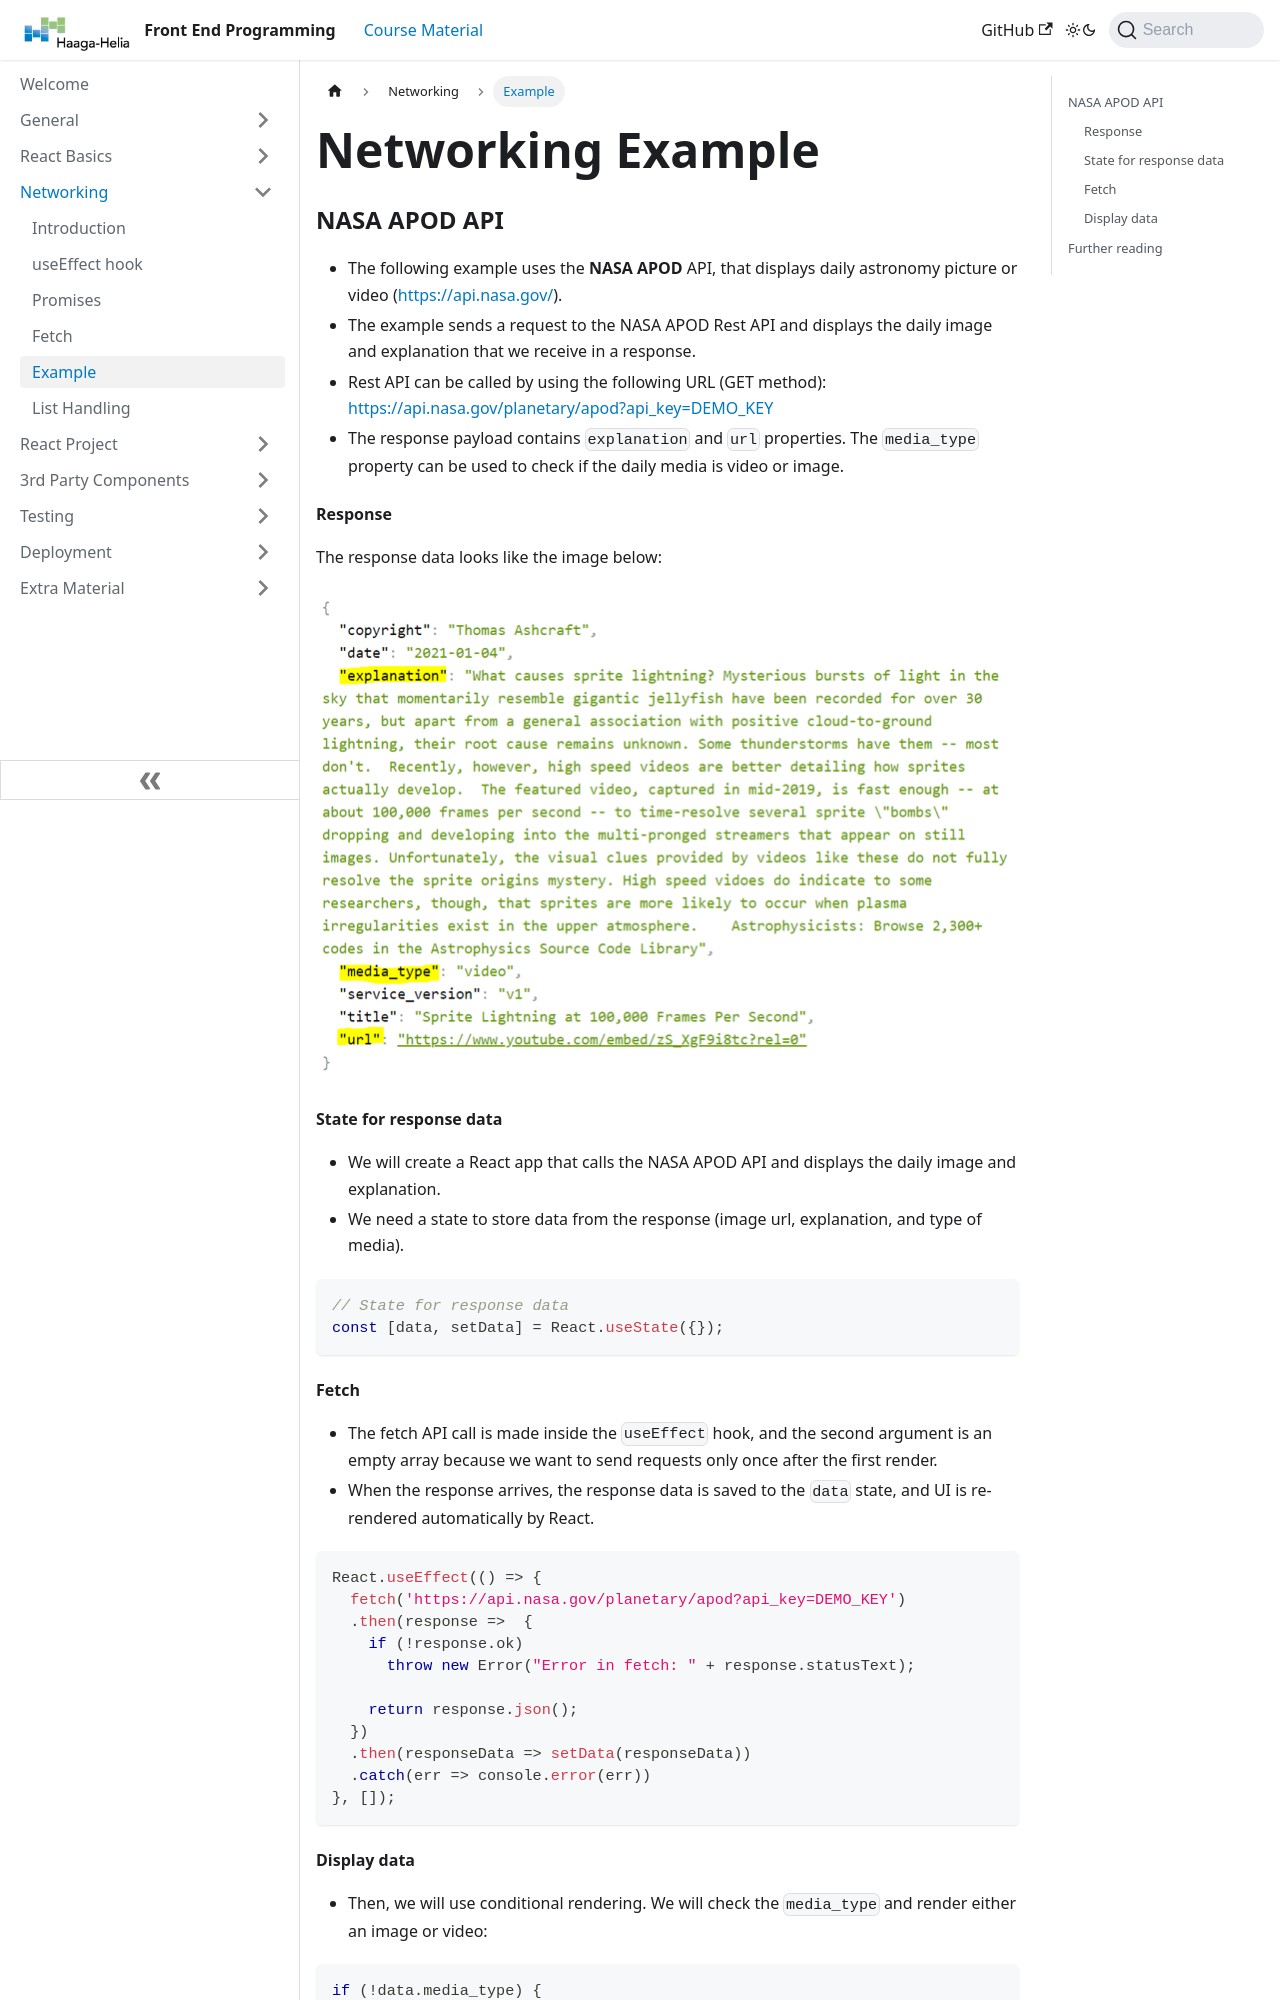

repository: juhahinkula/FrontEndProgramming · page: docs/networking/fetchexample/index.html · generator: docusaurus

---
title: 'Networking Example'
sidebar_label: 'Example'
sidebar_position: 4
---
### NASA APOD API
- The following example uses the **NASA APOD** API, that displays daily astronomy picture or video (https://api.nasa.gov/).
- The example sends a request to the NASA APOD Rest API and displays the daily image and explanation that we receive in a response.
- Rest API can be called by using the following URL (GET method):
https://api.nasa.gov/planetary/apod?api_key=DEMO_KEY
- The response payload contains `explanation` and `url` properties. The `media_type` property can be used to check if the daily media is video or image.

#### Response
The response data looks like the image below:

![Nasa API response](./img/nasa1.png)

#### State for response data
- We will create a React app that calls the NASA APOD API and displays the daily image and explanation.
- We need a state to store data from the response (image url, explanation, and type of media).
```js
// State for response data
const [data, setData] = React.useState({});
```
#### Fetch
- The fetch API call is made inside the `useEffect` hook, and the second argument is an empty array because we want to send requests only once after the first render.
- When the response arrives, the response data is saved to the `data` state, and UI is re-rendered automatically by React.
```js
React.useEffect(() => {
  fetch('https://api.nasa.gov/planetary/apod?api_key=DEMO_KEY')
  .then(response =>  { 
    if (!response.ok)
      throw new Error("Error in fetch: " + response.statusText);  
    
    return response.json();
  })
  .then(responseData => setData(responseData))
  .catch(err => console.error(err))
}, []);
```
